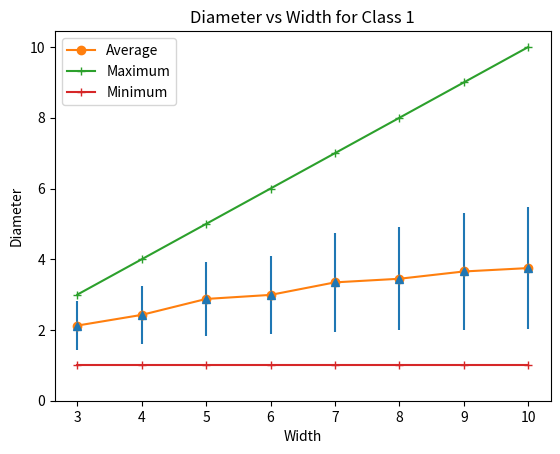

Source code (Python): (Note: this script raises an exception after producing the figure.)
# [redacted]
# For Independent Study, 3/1/2017

import numpy as np
from time import perf_counter as clk
import matplotlib.pyplot as plt


#####
# elem_step
#
# Calculates one step of elem automata using rule on state.
#
# input:  tuple, integer
# output: tuple
#
#####

def elem_step(state, rule):
	nextState = []
	n = len(state)
	# Built nextState term by term
	for i in range(n):
		# compute neighbors
		if i==0:
			neighbors = [state[n-1], state[0], state[1]]
		if i==n-1:
			neighbors = [state[n-2], state[n-1], state[0]]
		else:
			neighbors = [state[i-1], state[i], state[i+1]]	
		# convert state of neighbors to an integer
		num = neighbors[2]*2**0 + neighbors[1]*2**1 + neighbors[0]*2**2
		# Identify bit in RULE that corresponds to neighbor vector
		thisBit = (rule >> num) % 2
		# Append that bit to nextState
		nextState.append(thisBit)
	return tuple(nextState)

#####
# steps_until_repeat   O(2^N)
# Calculates the number of steps ca with rule and initial state must run to repeat.
#
# input:  tuple, integer
# output: integer
#
#####

def steps_until_repeat(state, rule, red, cycles):
	step = 0
	blue = {}
	
	# Step 1, Traverse until repeat
	initial_state = state
	while True:
	
		if state in blue:
			# We've encountered a new cycle. Finish cycle.
			C = step - blue[state] #step+1?
			cycleState = state
			for i in range(C):
				red[cycleState] = C
				cycleState = elem_step(cycleState,rule)
			cycles.append(C)
			break
			
		if state in red:
			blue[state] = step
			C = red[state]
			break
		
		# We've encountered an unvisited vertex. Keep going.
		blue[state] = step
		state = elem_step(state, rule)
		step += 1
		
	# We've encountered a finished tail or cycle, or just finished a cycle.
	# If there is a tail, we have to finish it.
	# At this point, state = a finished state, but its blue number is distance from IV
	if (blue[state] > 0):
		tailState = initial_state
		for n in range(blue[state])[::-1]:
			red[tailState] = C + n + 1
			tailState = elem_step(tailState,rule)
	
	return red[initial_state]-1
	
	
#from wolframalpha.com
classes = {
	1: [0,8,32,40,64,96,128,136,160,168,192,224,234,235,238,239,248,249,250,251,252,253,
		254,255],
	2: [1,2,3,4,5,6,7,9,10,11,12,13,14,15,16,17,19,20,21,23,24,25,26,27,28,29,31,33,34,35,
		36,37,38,39,41,42,43,44,46,47,48,49,50,51,52,53,55,56,57,58,59,61,62,63,65,66,67,
		68,69,70,71,72,73,74,76,77,78,79,80,81,82,83,84,85,87,88,91,92,93,94,95,97,98,99,
		100,103,104,107,108,109,111,112,113,114,115,116,117,118,119,121,123,125,127,130,
		131,132,133,134,138,139,140,141,142,143,144,145,148,152,154,155,156,157,158,159,
		162,163,164,167,170,171,172,173,174,175,176,177,178,179,180,181,184,185,186,187,
		188,189,190,191,194,196,197,198,199,200,201,202,203,204,205,206,207,208,209,210,
		211,212,213,214,215,216,217,218,219,220,221,222,223,226,227,228,229,230,231,233,
		236,237,240,241,242,243,243,244,245,246,247],
	3: [18,22,30,45,60,75,86,89,90,101,102,105,122,126,129,135,146,149,150,151,153,161,
		165,182,183,195],
	4: [54,106,110,120,124,137,147,169,193,225],
	5: range(256)
}


for classno in classes:
	
	maxwidth = 10

	diameters = {}
	for n in range(3,maxwidth+1):
		diameters[n] = []

	for RULE in classes[classno]:
	
		for WIDTH in range(3,maxwidth+1):
			red = {}
			cycles = []
			for i in range(2**WIDTH):
				# calculate the number of steps until this state repeats
				state = tuple([(i>>j)%2 for j in range(WIDTH)])
				steps = steps_until_repeat(state, RULE, red, cycles)
				diameters[WIDTH].append(steps+1)
		
		print("Class {0} Rule {1}".format(classno, RULE))
		
	plt.cla()
	x_global = range(3,maxwidth+1)
	avg = [np.average(diameters[n]) for n in x_global]
	error = [np.std(diameters[n]) for n in x_global]
	plt.errorbar(x_global, avg, error, linestyle='None', marker='^')
	plt.plot(x_global, avg, '-o', label="Average")
	plt.plot(x_global, [max(diameters[n]) for n in x_global], '-+', label="Maximum")
	plt.plot(x_global, [min(diameters[n]) for n in x_global], '-+', label="Minimum")
	plt.legend()
	plt.ylim(ymin=0)
	plt.title("Diameter vs Width for Class {0}".format(classno))
	plt.xlabel("Width")
	plt.ylabel("Diameter")
	plt.savefig("./outputs/diam/diamVsWidth_class{0}.png".format(classno))

